Labelled photos from "final_dataset", an image-classification folder in k-sailee/LeafDiseaseDataset. The possible labels are: alternaria leaf blight, anthracnose, chlorosis, dried leaf, healthy, initial stage, leaf blight, leaf spot, pest damage, rust diseases.

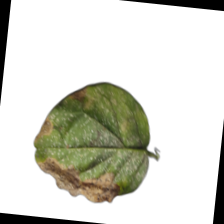
Label: leaf blight

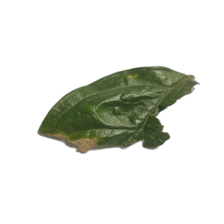
Label: anthracnose

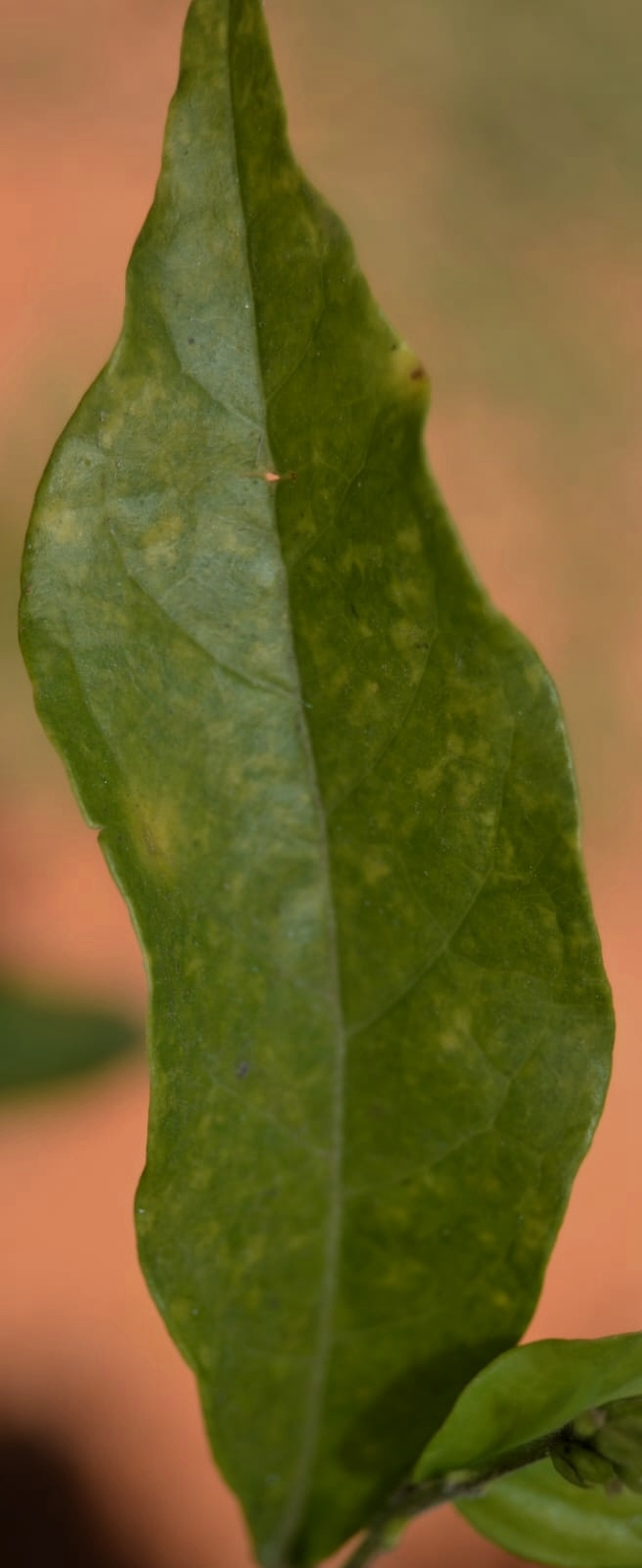
Label: alternaria leaf blight

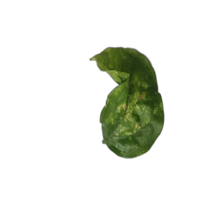
Label: chlorosis

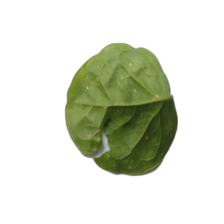
Label: pest damage

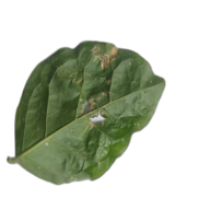
Label: leaf spot
